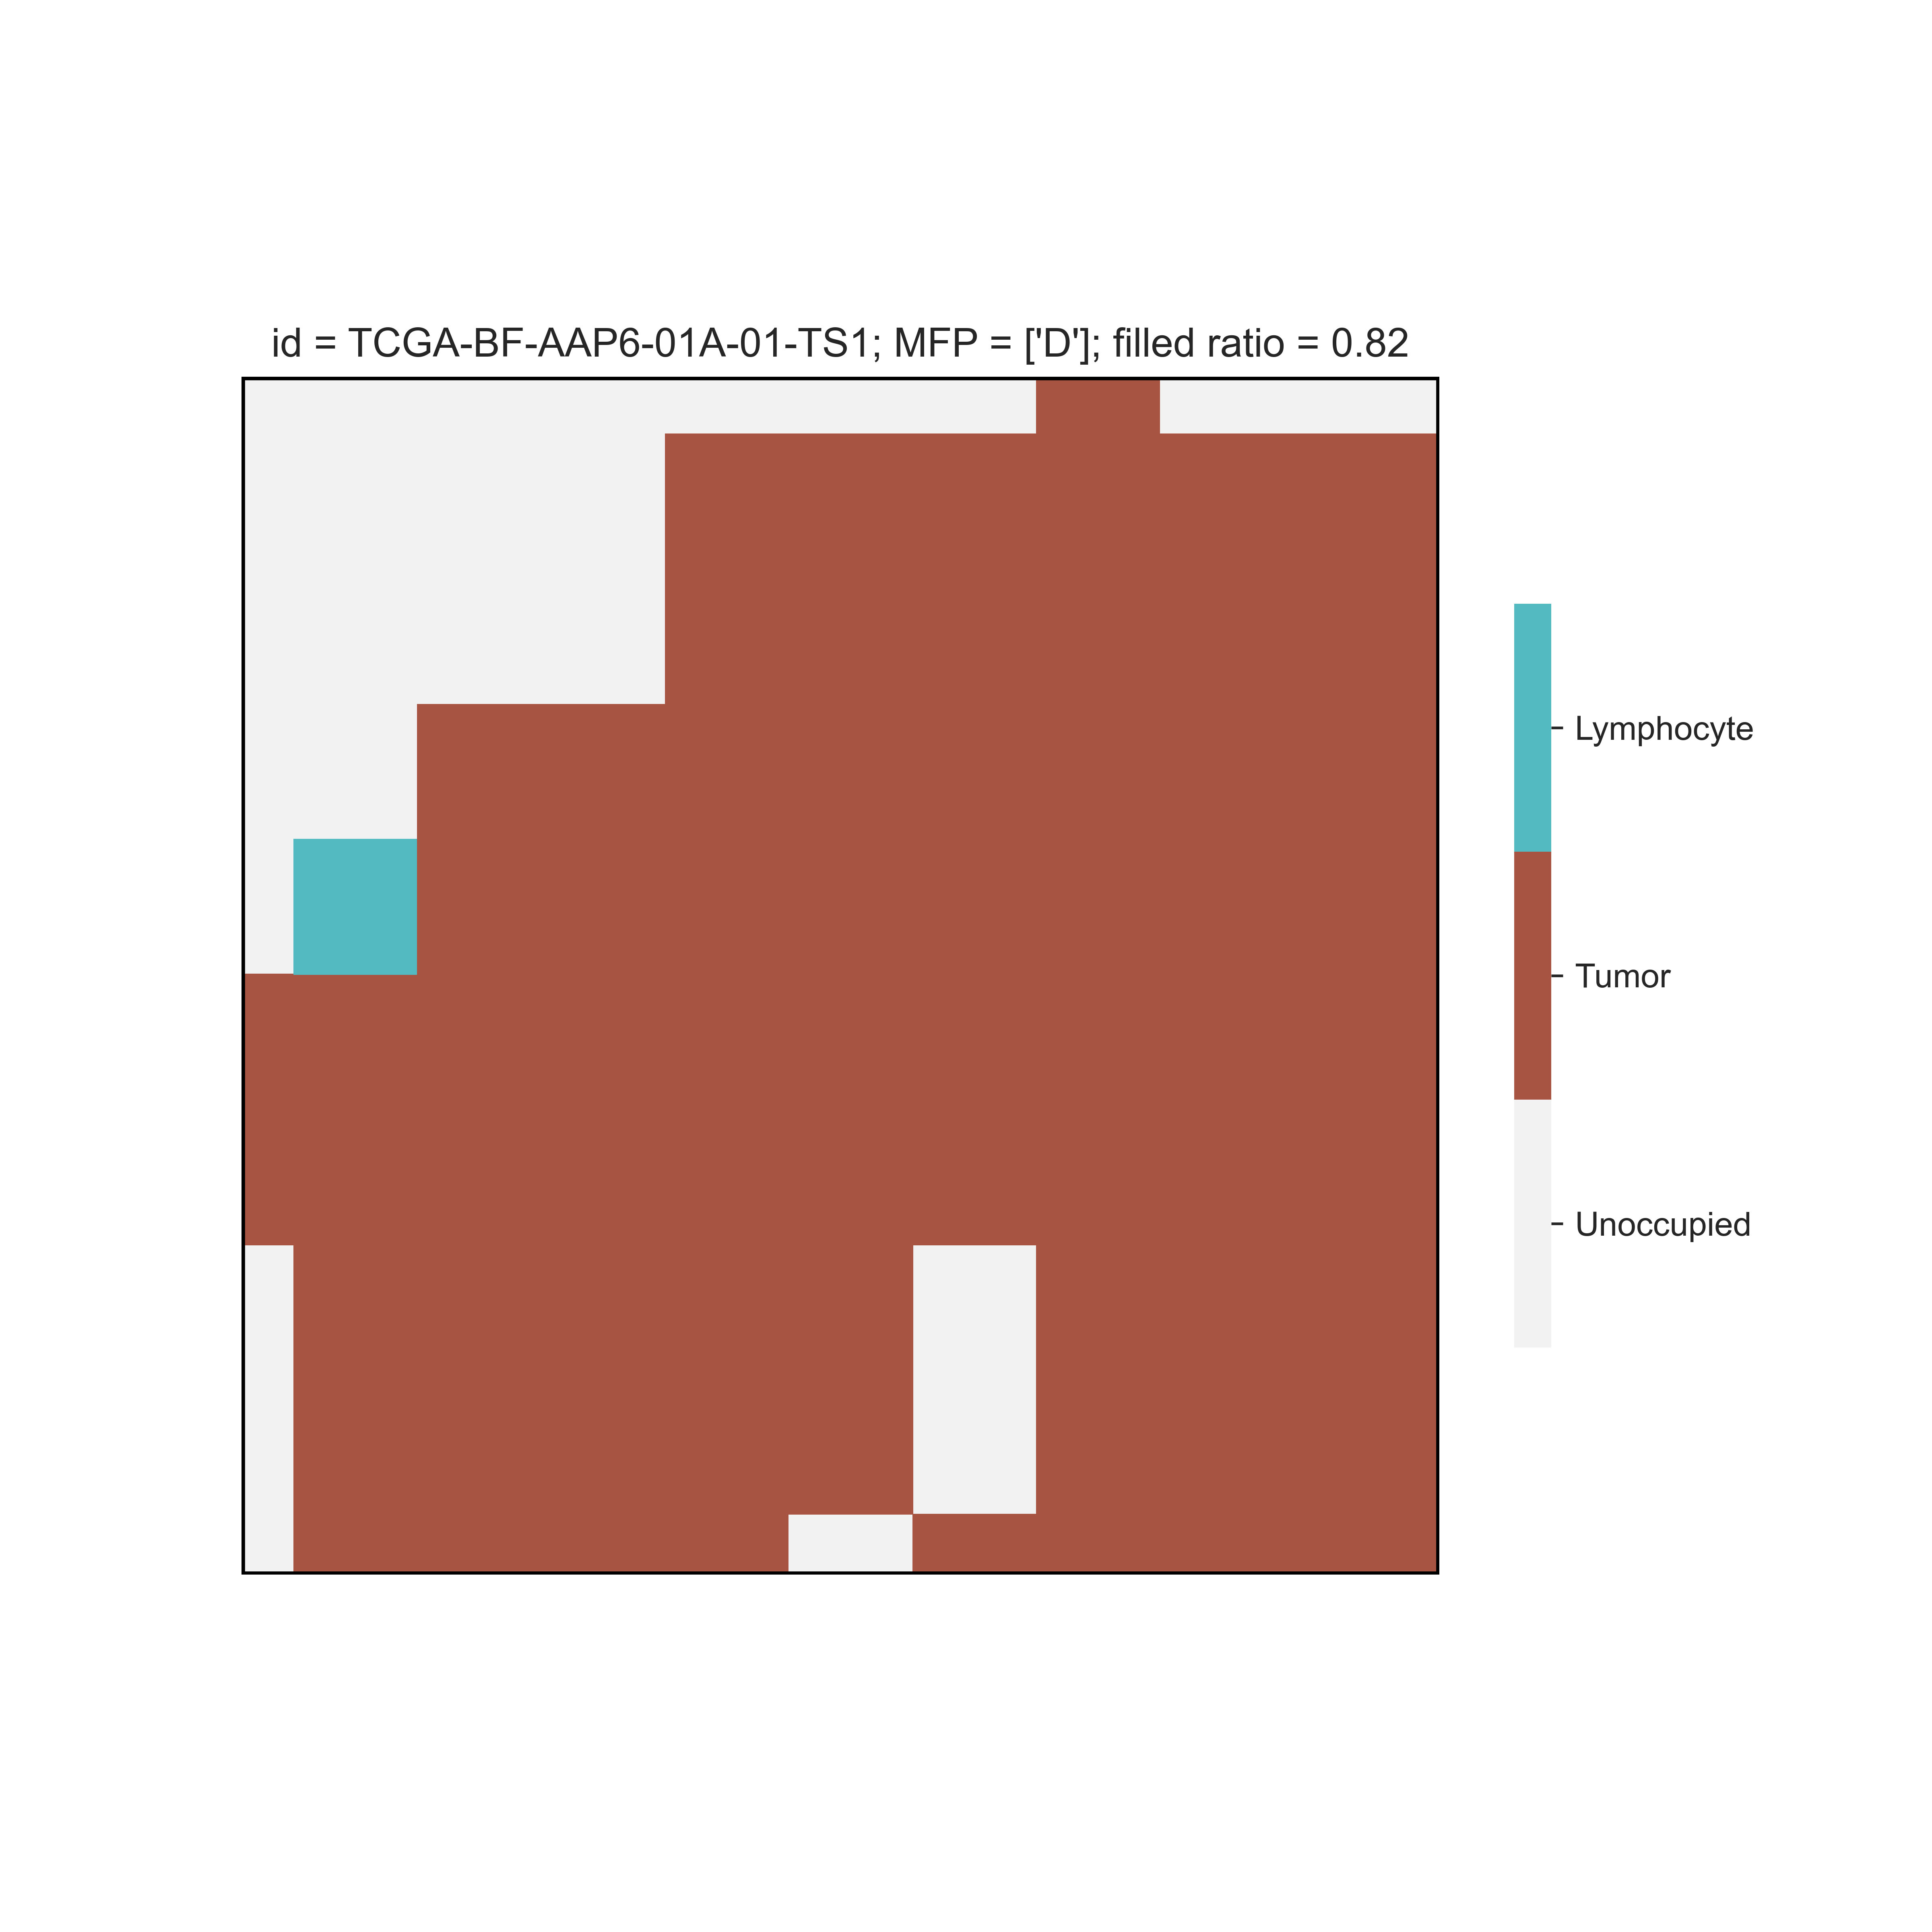

Source data for this figure (header and first rows):
cell, x, y, stem
tumor, 0, 66, 0
tumor, 0, 67, 0
tumor, 0, 68, 0
tumor, 0, 69, 0
tumor, 0, 70, 0
tumor, 0, 71, 0
tumor, 0, 72, 0
tumor, 0, 73, 0
tumor, 0, 74, 0
tumor, 0, 75, 0
tumor, 0, 76, 0
tumor, 1, 66, 0
tumor, 1, 67, 0
tumor, 1, 68, 0
tumor, 1, 69, 0
tumor, 1, 70, 0
tumor, 1, 71, 0
tumor, 1, 72, 0
tumor, 1, 73, 0
tumor, 1, 74, 0
tumor, 1, 75, 0
tumor, 1, 76, 0
tumor, 2, 66, 0
tumor, 2, 67, 0
tumor, 2, 68, 0
tumor, 2, 69, 0
tumor, 2, 70, 0
tumor, 2, 71, 0
tumor, 2, 72, 0
tumor, 2, 73, 0
tumor, 2, 74, 0
tumor, 2, 75, 0
tumor, 2, 76, 0
tumor, 3, 66, 0
tumor, 3, 67, 0
tumor, 3, 68, 0
tumor, 3, 69, 0
tumor, 3, 70, 0
tumor, 3, 71, 0
tumor, 3, 72, 0
tumor, 3, 73, 0
tumor, 3, 74, 0
tumor, 3, 75, 0
tumor, 3, 76, 0
tumor, 4, 66, 0
tumor, 4, 67, 0
tumor, 4, 68, 0
tumor, 4, 69, 0
tumor, 4, 70, 0
tumor, 4, 71, 0
tumor, 4, 72, 0
tumor, 4, 73, 0
tumor, 4, 74, 0
tumor, 4, 75, 0
tumor, 4, 76, 0
tumor, 5, 35, 0
tumor, 5, 36, 0
tumor, 5, 37, 0
tumor, 5, 38, 0
tumor, 5, 39, 0
... 8,109 more rows
